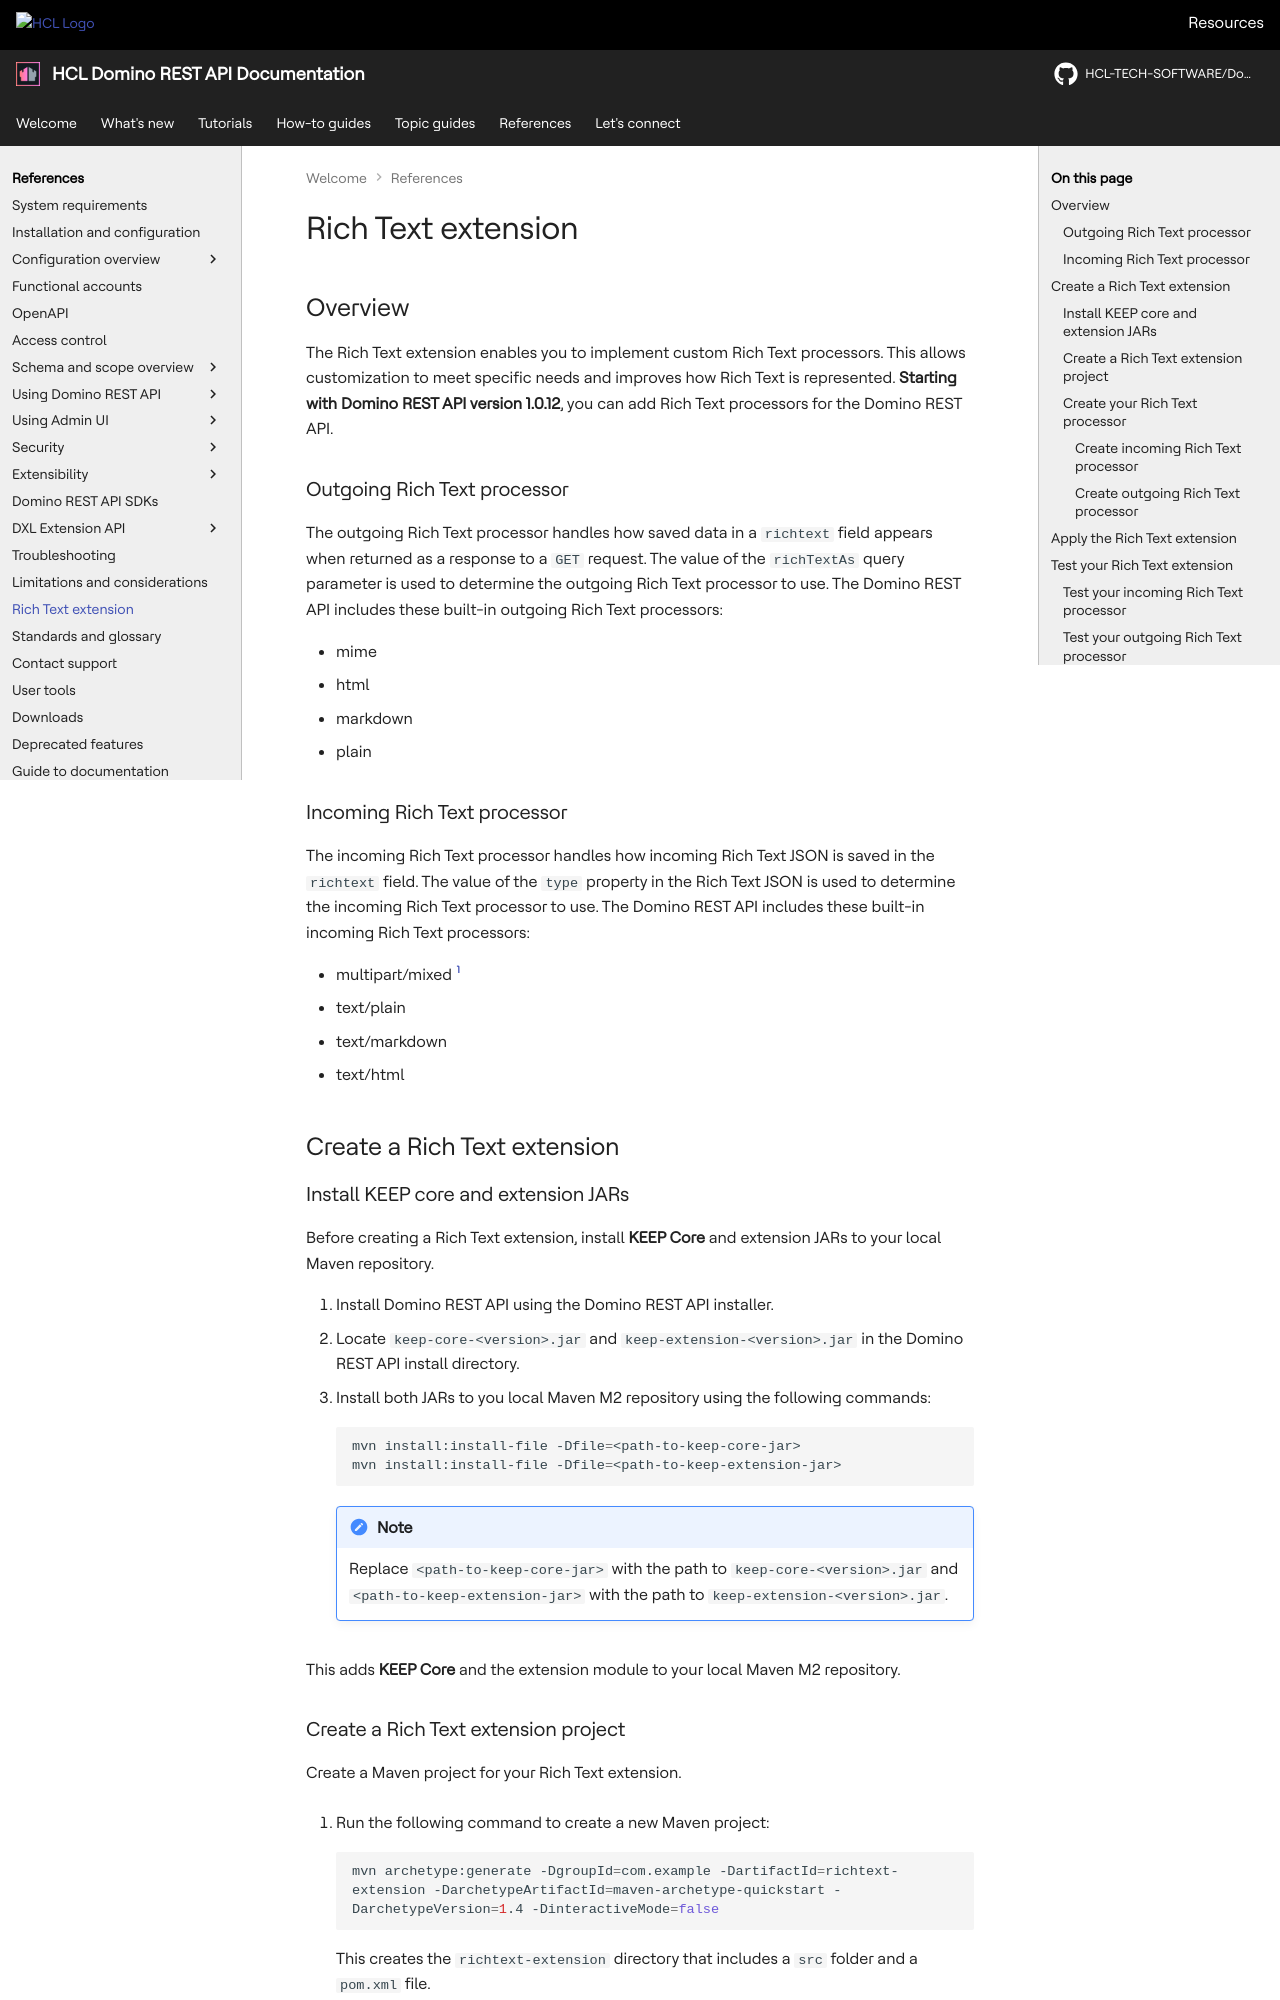

repository: HCL-TECH-SOFTWARE/Domino-rest-api · page: references/richtextension.html · generator: mkdocs

# Rich Text extension

## Overview

The Rich Text extension enables you to implement custom Rich Text processors. This allows customization to meet specific needs and improves how Rich Text is represented. **Starting with Domino REST API version 1.0.12**, you can add Rich Text processors for the Domino REST API.

### Outgoing Rich Text processor

The outgoing Rich Text processor handles how saved data in a `richtext` field appears when returned as a response to a `GET` request. The value of the `richTextAs` query parameter is used to determine the outgoing Rich Text processor to use. The Domino REST API includes these built-in outgoing Rich Text processors:

- mime
- html
- markdown
- plain

### Incoming Rich Text processor

The incoming Rich Text processor handles how incoming Rich Text JSON is saved in the `richtext` field. The value of the `type` property in the Rich Text JSON is used to determine the incoming Rich Text processor to use. The Domino REST API includes these built-in incoming Rich Text processors:

- multipart/mixed [^1]
- text/plain
- text/markdown
- text/html

[^1]:Used by default if the value of the `type` property in the Rich Text JSON doesn't equate to any existing Rich Text processor.

## Create a Rich Text extension

### Install KEEP core and extension JARs

Before creating a Rich Text extension, install **KEEP Core** and extension JARs to your local Maven repository.

1. Install Domino REST API using the Domino REST API installer.
2. Locate `keep-core-<version>.jar` and `keep-extension-<version>.jar` in the Domino REST API install directory.
3. Install both JARs to you local Maven M2 repository using the following commands:

    ```shell
    mvn install:install-file -Dfile=<path-to-keep-core-jar>
    mvn install:install-file -Dfile=<path-to-keep-extension-jar>
    ```

    !!! note

        Replace `<path-to-keep-core-jar>` with the path to `keep-core-<version>.jar` and `<path-to-keep-extension-jar>` with the path to `keep-extension-<version>.jar`.

This adds **KEEP Core** and the extension module to your local Maven M2 repository.

### Create a Rich Text extension project

Create a Maven project for your Rich Text extension.

1. Run the following command to create a new Maven project:

    ```shell
    mvn archetype:generate -DgroupId=com.example -DartifactId=richtext-extension -DarchetypeArtifactId=maven-archetype-quickstart -DarchetypeVersion=1.4 -DinteractiveMode=false
    ```

    This creates the `richtext-extension` directory that includes a `src` folder and a `pom.xml` file.

2. Update the `pom.xml` file.

    1. Set `maven.compiler.source` and `maven.compiler.target` to:
        - `1.8` for Domino r12
        - `17` for Domino r14

    2. Under `dependency`, include the extension JAR you installed earlier:

        ```xml
        <dependency>
          <groupId>com.hcl.domino.keep</groupId>
          <artifactId>keep-extension</artifactId>
          <version>1.33.0</version> <!-- your Domino REST API version -->
          <scope>provided</scope>
        </dependency>
        ```

        !!! note

            - The `scope` is set to `provided` so that the dependency is not compiled with your Rich Text extension, as you will be putting the extension JAR alongside the Domino REST API JARs. The Domino REST API JARs contain all the dependencies that your extension JAR needs. 

            - While Domino REST API has many transitive dependencies, only those directly listed in `keep-extension` are safe to rely on. Others may change between versions.

3. Save your changes.

### Create your Rich Text processor

You can implement two interfaces, `IncomingRichtextProcessor` and `OutgoingRichtextProcessor`, to create your own Rich Text processor.

??? info "`IncomingRichtextProcessor` methods"

    The `IncomingRichtextProcessor` has three methods:

    - `getProcessorName` returns a *string* representing the name of the incoming Rich Text processor. It checks the name of the incoming Rich Text processor against the value of the `type` property in the Rich Text JSON to determine if the incoming Rich Text processor should be used. 
    - `process` checks if the incoming content of the Rich Text JSON is MIME, and returns it as a `Buffer` if it is. If it is not, it constructs a MIME using the Rich Text JSON properties and returns the constructed MIME as a `Buffer`. You can override this method to control how you want to save the incoming Rich Text.
    - `getPriority`, by default, returns `0`. You can override this method to set which incoming Rich Text processor to use when multiple processors share the same name. The higher the set value, the higher the priority. 

??? info "`OutgoingRichtextProcessor` methods"

    The `OutgoingRichtextProcessor` has three methods:

    - `getProcessorName` returns a *string* representing the name of the outgoing Rich Text processor. It checks the name of the outgoing Rich Text processor against the value of the `richTextAs` query parameter of the GET request to determine if the outgoing Rich Text processor should be used.

    - `process` is an abstract method that can be overwritten to specify how to represent the Rich Text content in the response.

    - `getPriority`, by default, returns 0. You can override this method to set which outgoing Rich Text processor to use when multiple processors share the same name. The higher the set value, the higher the priority.

#### Create incoming Rich Text processor

1. Create a class that implements `IncomingRichtextProcessor`.

    ??? example
  
        The following code shows an example Java class that implements `IncomingRichtextProcessor` interface to create an incoming Rich Text processor. This custom processor overrides the normal processing of incoming rich text JSON data by converting the received Rich Text JSON content and saves "Hi!" as a text/plain MIME part in the `richtext` field.

        ```java
        package com.example;

        import java.util.Optional;
        import java.util.Set;

        import com.hcl.domino.keep.info.richtext.CreateAdditional;
        import com.hcl.domino.keep.info.richtext.RichtextMimeHelper;
        import com.hcl.domino.keep.info.richtext.spi.IncomingRichtextProcessor;

        import io.vertx.core.buffer.Buffer;
        import io.vertx.core.json.JsonObject;

        /**
         * Always saves "Hi!" as a text/plain mime regardless of what's inside the Rich Text JSON
        */
        public class AlwaysHiIncomingRichtextProcessor implements IncomingRichtextProcessor {

          @Override
          public String getProcessorName() {
            return "alwayshi";
          }

          @Override
          public Optional<Buffer> process(JsonObject richJson, byte[] contentBytes,
              final Set<CreateAdditional> createAdditional) {
            final Optional<String> mime = RichtextMimeHelper.plain2mime("Hi!".getBytes());

            if (!mime.isPresent()) {
              return Optional.empty();
            }
            return Optional.of(Buffer.buffer(mime.get()));
          }

        }
        ```

2. Create a file in the `src/main/resources/META-INF/services` directory named `com.hcl.domino.keep.info.richtext.spi.IncomingRichtextProcessor`.

3. Edit the created file to include all your created Rich Text processors. For example:

    ```text
    com.example.AlwaysHiIncomingRichtextProcessor
    ```

    !!! warning "Important"

        All classes declared in this file must exist and implement the `IncomingRichtextProcessor` interface. Otherwise, Domino REST API will fail to load them, causing an error.
